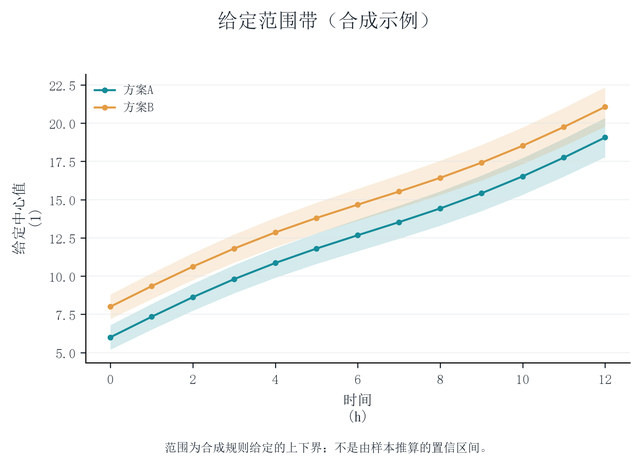

The file beside this chart, header and first rows:
group, x, estimate, lower, upper
方案A, 0, 6.0, 5.2, 6.8
方案A, 1, 7.34, 6.5, 8.18
方案A, 2, 8.621, 7.741, 9.501
方案A, 3, 9.799, 8.879, 10.72
方案A, 4, 10.85, 9.895, 11.81
方案A, 5, 11.8, 10.8, 12.8
方案A, 6, 12.67, 11.63, 13.71
方案A, 7, 13.52, 12.44, 14.6
方案A, 8, 14.42, 13.3, 15.54
方案A, 9, 15.41, 14.25, 16.57
方案A, 10, 16.52, 15.32, 17.72
方案A, 11, 17.75, 16.51, 18.99
方案A, 12, 19.06, 17.78, 20.34
方案B, 0, 8.0, 7.2, 8.8
方案B, 1, 9.34, 8.5, 10.18
方案B, 2, 10.62, 9.741, 11.5
方案B, 3, 11.8, 10.88, 12.72
方案B, 4, 12.85, 11.89, 13.81
方案B, 5, 13.8, 12.8, 14.8
方案B, 6, 14.67, 13.63, 15.71
方案B, 7, 15.52, 14.44, 16.6
方案B, 8, 16.42, 15.3, 17.54
方案B, 9, 17.41, 16.25, 18.57
方案B, 10, 18.52, 17.32, 19.72
方案B, 11, 19.75, 18.51, 20.99
方案B, 12, 21.06, 19.78, 22.34
